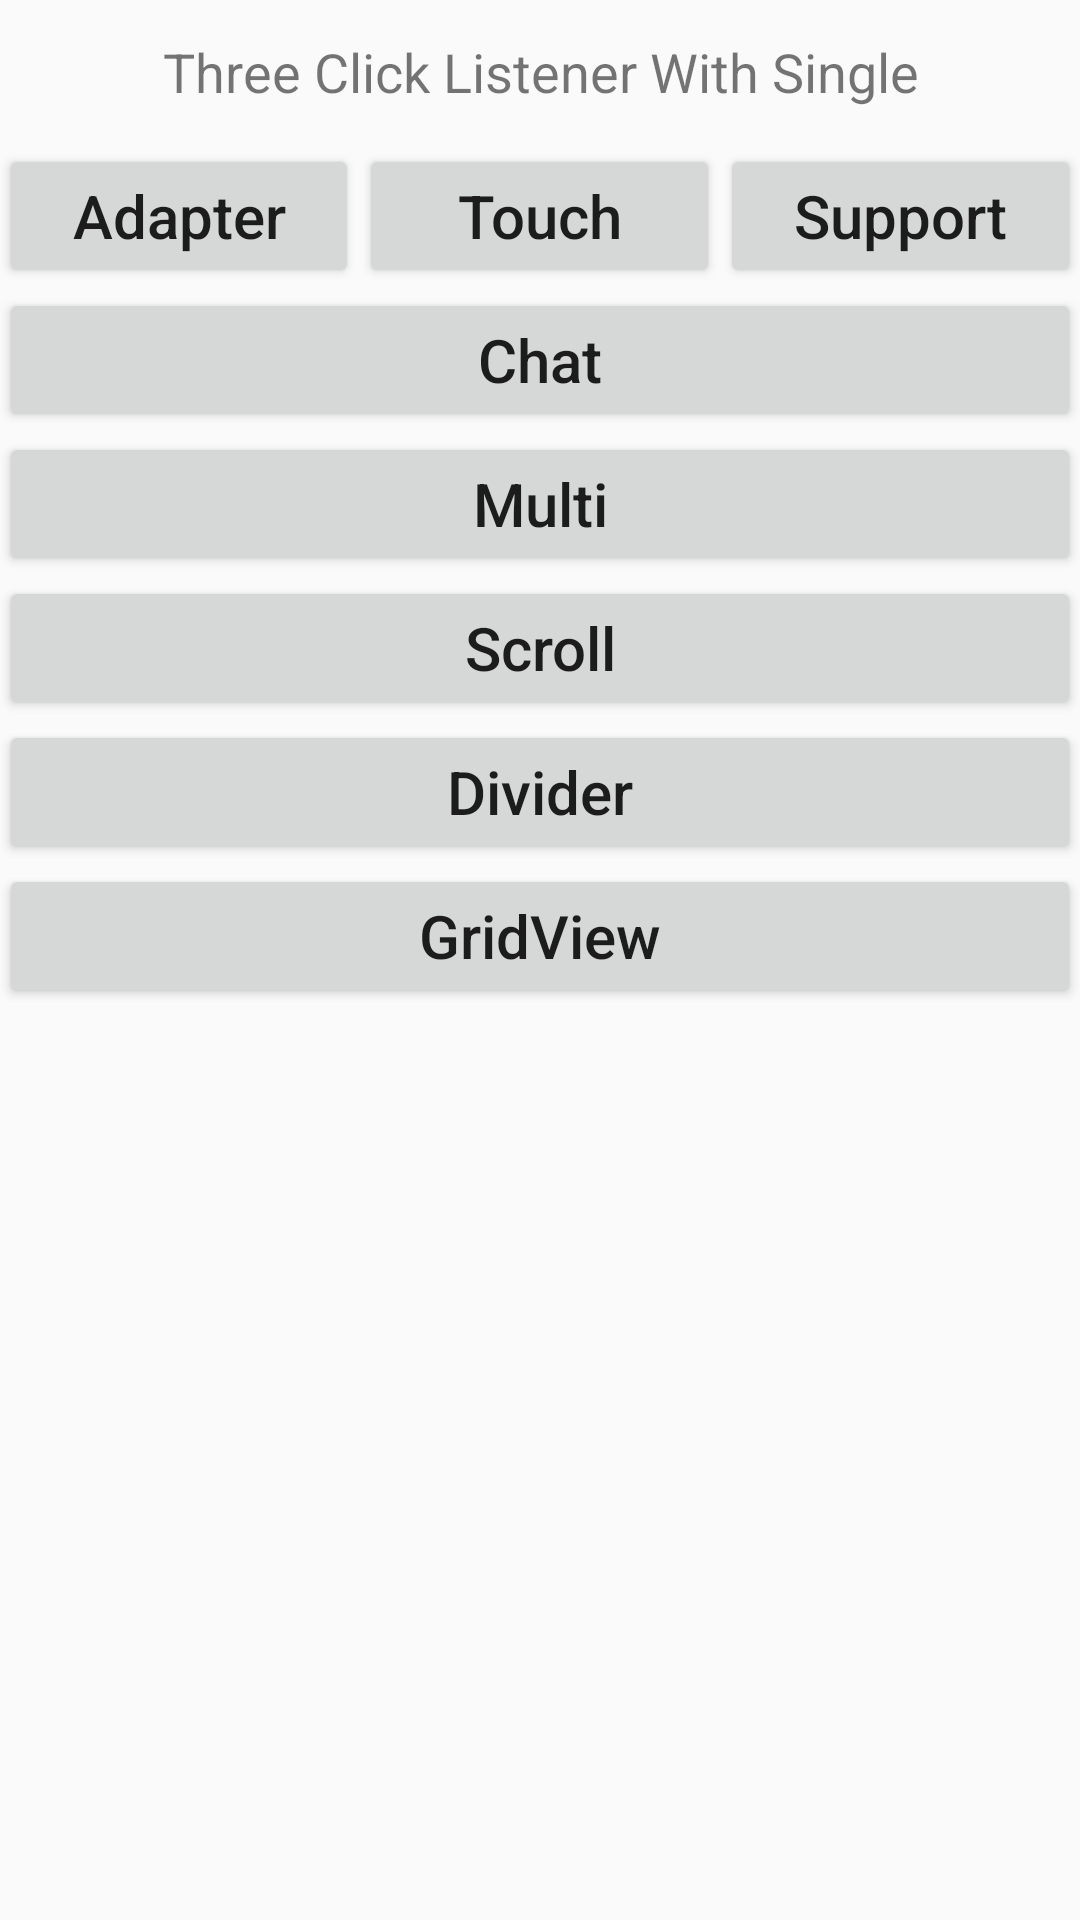

Android layout source for this screen:
<!-- AndroidManifest.xml: application theme AppTheme -->
<!-- res/layout/activity_main.xml -->
<?xml version="1.0" encoding="utf-8"?>
<ScrollView xmlns:android="http://schemas.android.com/apk/res/android"
            android:layout_width="match_parent"
            android:layout_height="match_parent">
    <LinearLayout
        android:layout_width="match_parent"
        android:layout_height="wrap_content"
        android:orientation="vertical"
        android:paddingBottom="@dimen/activity_vertical_margin"
        android:paddingLeft="@dimen/activity_horizontal_margin"
        android:paddingRight="@dimen/activity_horizontal_margin"
        android:paddingTop="@dimen/activity_vertical_margin">
        <TextView
            android:layout_width="match_parent"
            android:layout_height="48dp"
            android:gravity="center"
            android:text="@string/hint_click_type"
            android:textSize="18sp"/>

        <LinearLayout
            android:layout_width="match_parent"
            android:layout_height="wrap_content"
            android:orientation="horizontal">
            <Button
                android:id="@+id/single_adapter"
                android:text="@string/adapter"
                style="@style/style_horizontal_button"/>
            <Button
                android:id="@+id/single_touch"
                android:text="@string/touch"
                style="@style/style_horizontal_button"/>
            <Button
                android:id="@+id/single_support"
                android:text="@string/support"
                style="@style/style_horizontal_button"/>
        </LinearLayout>

        <Button
            android:id="@+id/chat_btn"
            android:text="@string/chat"
            style="@style/style_vertical_button"/>

        <Button
            android:id="@+id/multi_btn"
            android:text="@string/multi"
            style="@style/style_vertical_button"/>

        <Button
            android:id="@+id/scroll_btn"
            android:text="@string/scroll"
            style="@style/style_vertical_button"/>

        <Button
            android:id="@+id/divider_btn"
            android:text="@string/divider"
            style="@style/style_vertical_button"/>

        <Button
            android:id="@+id/grid_btn"
            android:text="@string/grid_view"
            style="@style/style_vertical_button"/>
    </LinearLayout>
</ScrollView>
<!-- resources referenced by this layout -->
<resources>
  <string name="adapter">Adapter</string>
  <string name="chat">Chat</string>
  <string name="divider">Divider</string>
  <string name="grid_view">GridView</string>
  <string name="hint_click_type">Three Click Listener With Single</string>
  <string name="multi">Multi</string>
  <string name="scroll">Scroll</string>
  <string name="support">Support</string>
  <string name="touch">Touch</string>
  <style name="style_horizontal_button">
          <item name="android:layout_width">0dp</item>
          <item name="android:layout_height">wrap_content</item>
          <item name="android:layout_weight">1</item>
          <item name="android:gravity">center</item>
          <item name="android:textAllCaps">false</item>
          <item name="android:textSize">20sp</item>
      </style>
  <style name="style_vertical_button">
          <item name="android:layout_width">match_parent</item>
          <item name="android:layout_height">wrap_content</item>
          <item name="android:gravity">center</item>
          <item name="android:textAllCaps">false</item>
          <item name="android:textSize">20sp</item>
      </style>
  <style name="AppTheme" parent="Theme.AppCompat.Light.DarkActionBar">
          
          <item name="colorPrimary">@color/colorPrimary</item>
          <item name="colorPrimaryDark">@color/colorPrimaryDark</item>
          <item name="colorAccent">@color/colorAccent</item>
      </style>
  <!-- not gathered from this repository: default colours our renderer supplied (Android Studio template values) -->
  <color name="colorPrimary">#FF6200EE</color>
  <color name="colorPrimaryDark">#FF3700B3</color>
  <color name="colorAccent">#FF03DAC5</color>
</resources>
